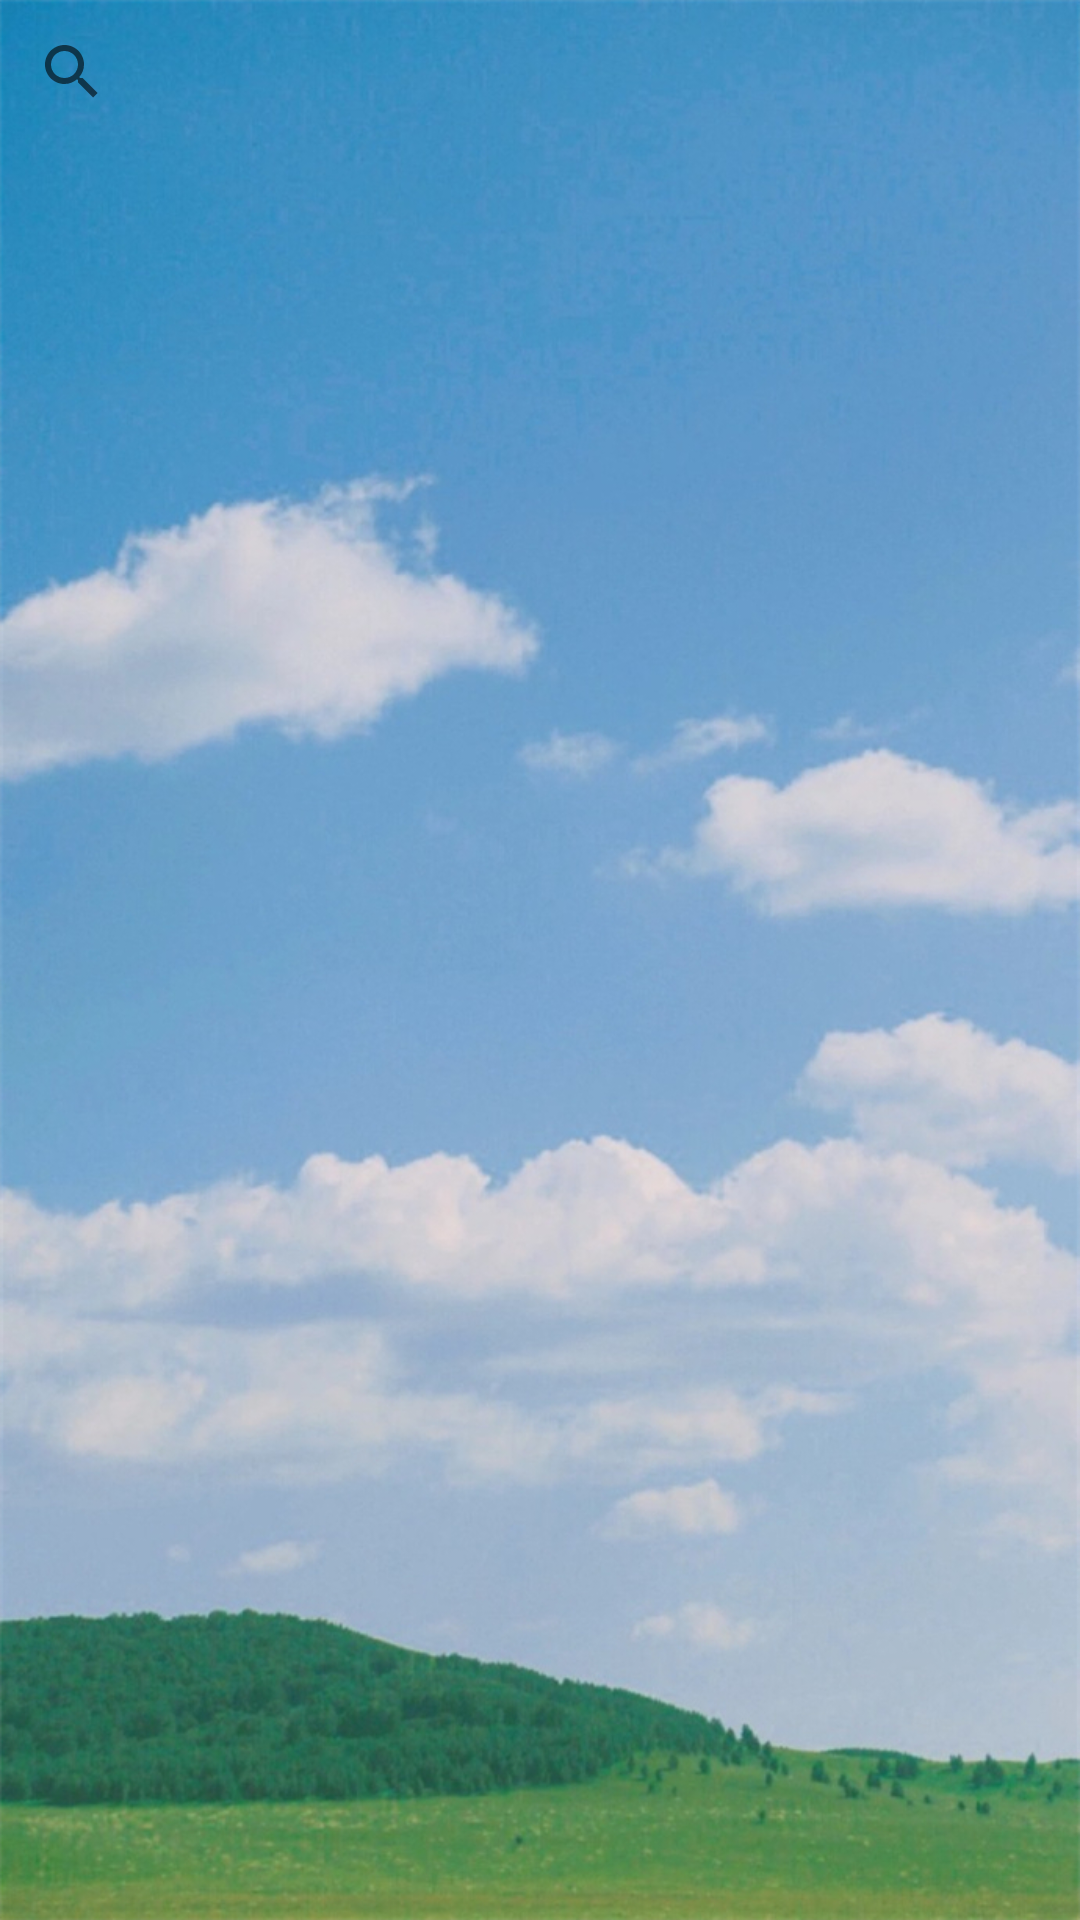

Here is an Android app screen rendered from its layout file. Give the layout XML and the strings, colors and styles it references.
<!-- AndroidManifest.xml: application theme Theme.BookManagementSystem -->
<!-- res/layout/activity_search.xml -->
<?xml version="1.0" encoding="utf-8"?>
<LinearLayout xmlns:android="http://schemas.android.com/apk/res/android"
    android:layout_width="match_parent"
    android:layout_height="match_parent"
    android:background="@drawable/backg3"
    android:orientation="vertical">
    
    <androidx.appcompat.widget.SearchView
        android:id="@+id/searchView"
        android:layout_width="match_parent"
        android:layout_height="wrap_content"/>
    
    <ListView
        android:id="@+id/listView"
        android:layout_width="match_parent"
        android:layout_height="0dp"
        android:layout_weight="1"/>
</LinearLayout>
<!-- resources referenced by this layout -->
<resources>
  <!-- drawable backg3: jpg bitmap (drawable, 540193 bytes) -->
  <style name="Theme.BookManagementSystem" parent="Theme.MaterialComponents.DayNight.DarkActionBar">
          
          <item name="colorPrimary">@color/blue2</item>
          <item name="colorPrimaryVariant">@color/blue4</item>
          <item name="colorOnPrimary">@color/white</item>
          
          <item name="colorSecondary">@color/teal_200</item>
          <item name="colorSecondaryVariant">@color/teal_700</item>
          <item name="colorOnSecondary">@color/black</item>
          
          <item name="android:statusBarColor" tools:targetApi="l">?attr/colorPrimaryVariant</item>
          
      </style>
  <color name="blue2">#4169E1</color>
  <color name="blue4">#00008B</color>
  <color name="white">#FFFFFFFF</color>
  <color name="teal_200">#FF03DAC5</color>
  <color name="teal_700">#FF018786</color>
  <color name="black">#FF000000</color>
</resources>
